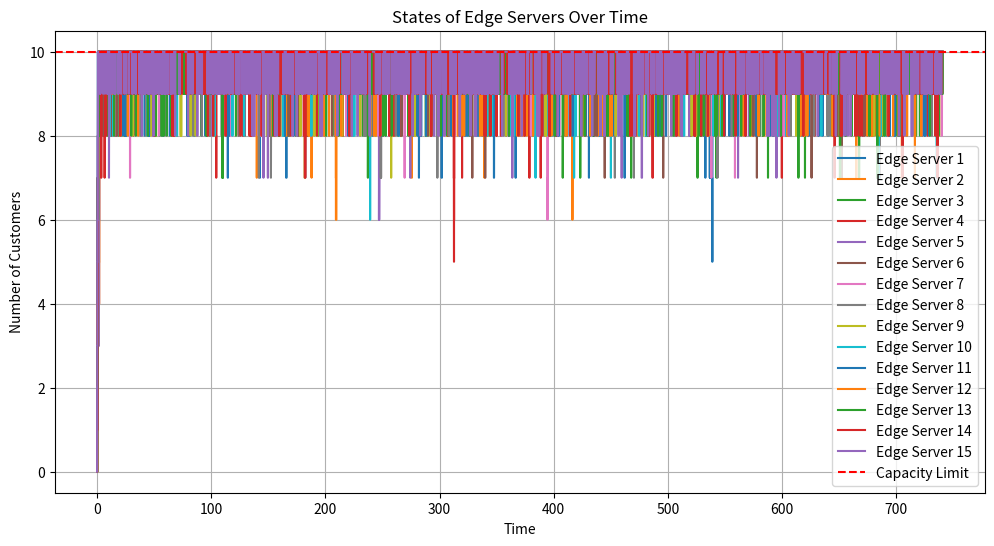
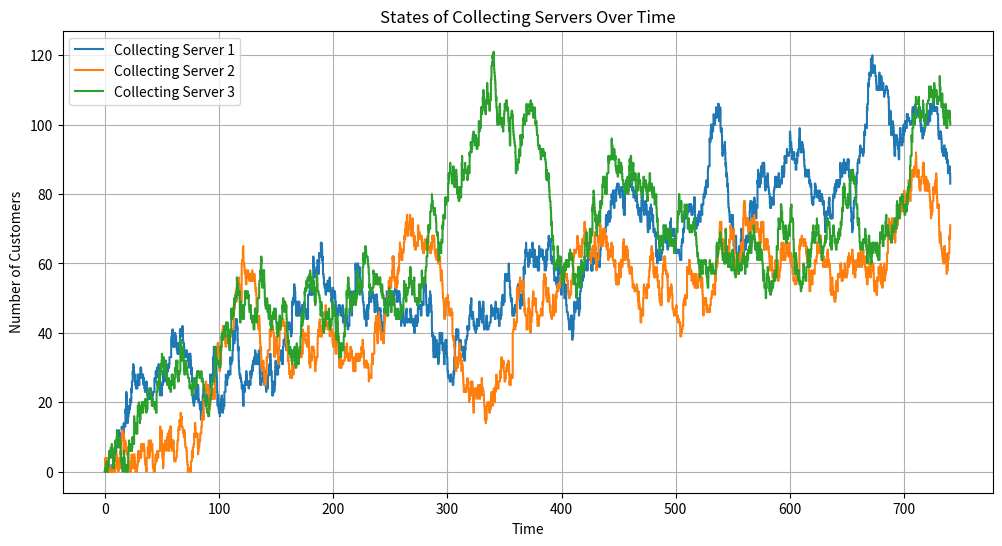
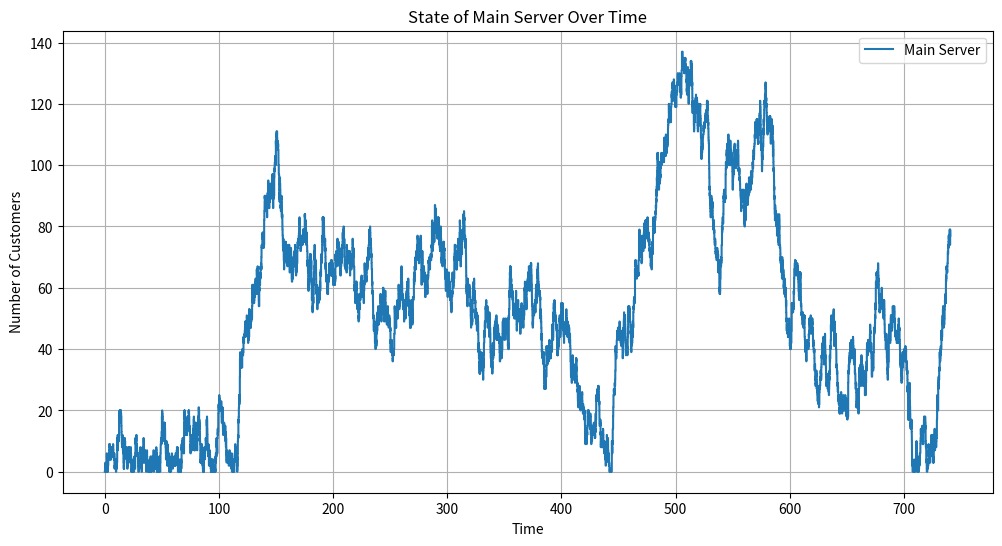

Python code for these plots, in order:
import numpy as np
import matplotlib.pyplot as plt
import random

# Parameters
mu_rate = 1
lambda_rate = 9
capacity = 10
return_probability = 0.1
total_jobs = 100000

queues = [{"state": 0, "counter_denials": 0, "times": [0], "states": [0]} for _ in range(15)]
collecting_servers = [{"state": 0, "times": [0], "states": [0]} for _ in range(3)]
main_server = {"state": 0, "times": [0], "states": [0]}

time = 0
processed_jobs = 0
processed_by_main_server = 0

while processed_jobs < total_jobs:

    arrival_times = [np.random.exponential(1 / lambda_rate) for _ in range(15)]

    service_times = [np.random.exponential(1 / mu_rate) if q["state"] > 0 else float('inf') for q in queues]

    service_times_collecting = [np.random.exponential(1 / (5 * mu_rate)) if q["state"] > 0 else float('inf') for q in
                                collecting_servers]

    service_time_main = np.random.exponential(1 / (15 * mu_rate)) if main_server["state"] > 0 else float('inf')

    next_event_time = min(arrival_times + service_times + service_times_collecting + [service_time_main])
    time += next_event_time

    if next_event_time in arrival_times:

        queue_idx = arrival_times.index(next_event_time)
        processed_jobs += 1
        if queues[queue_idx]["state"] < capacity:
            queues[queue_idx]["state"] += 1
        else:
            queues[queue_idx]["counter_denials"] += 1
        queues[queue_idx]["times"].append(time)
        queues[queue_idx]["states"].append(queues[queue_idx]["state"])

    elif next_event_time in service_times:

        queue_idx = service_times.index(next_event_time)
        queues[queue_idx]["state"] -= 1

        collecting_server_idx = queue_idx // 5
        collecting_servers[collecting_server_idx]["state"] += 1


        if random.random() < return_probability:
            if queues[queue_idx]["state"] < capacity:
                queues[queue_idx]["state"] += 1

        queues[queue_idx]["times"].append(time)
        queues[queue_idx]["states"].append(queues[queue_idx]["state"])

    elif next_event_time in service_times_collecting:

        collecting_server_idx = service_times_collecting.index(next_event_time)
        collecting_servers[collecting_server_idx]["state"] -= 1
        main_server["state"] += 1
        processed_by_main_server += 1

        collecting_servers[collecting_server_idx]["times"].append(time)
        collecting_servers[collecting_server_idx]["states"].append(collecting_servers[collecting_server_idx]["state"])

    elif next_event_time == service_time_main:
        main_server["state"] -= 1
        main_server["times"].append(time)
        main_server["states"].append(main_server["state"])

throughput_main_server = processed_by_main_server / time
print(f"Throughput of Main Server: {throughput_main_server:.4f} jobs per unit time")

start_index = int(0.05 * len(queues[0]["states"]))
for i, q in enumerate(queues):
    denials_rate = q["counter_denials"] / total_jobs
    mean_state = np.mean(q["states"][start_index:])
    print(f"Edge Server {i + 1}: Denial rate = {denials_rate:.4f}, Average state = {mean_state:.4f}")

start_index_collecting = int(0.05 * len(collecting_servers[0]["states"]))
for i, q in enumerate(collecting_servers):
    mean_state = np.mean(q["states"][start_index_collecting:])
    print(f"Collecting Server {i + 1}: Average state = {mean_state:.4f}")

start_index_main = int(0.05 * len(main_server["states"]))
mean_state_main = np.mean(main_server["states"][start_index_main:])
print(f"Main Server: Average state = {mean_state_main:.4f}")

plt.figure(figsize=(12, 6))
for i, q in enumerate(queues):
    plt.step(q["times"], q["states"], where='post', label=f'Edge Server {i + 1}')
plt.axhline(y=capacity, color='r', linestyle='--', label='Capacity Limit')
plt.title('States of Edge Servers Over Time')
plt.xlabel('Time')
plt.ylabel('Number of Customers')
plt.legend()
plt.grid()
plt.show()

plt.figure(figsize=(12, 6))
for i, q in enumerate(collecting_servers):
    plt.step(q["times"], q["states"], where='post', label=f'Collecting Server {i + 1}')
plt.title('States of Collecting Servers Over Time')
plt.xlabel('Time')
plt.ylabel('Number of Customers')
plt.legend()
plt.grid()
plt.show()

plt.figure(figsize=(12, 6))
plt.step(main_server["times"], main_server["states"], where='post', label='Main Server')
plt.title('State of Main Server Over Time')
plt.xlabel('Time')
plt.ylabel('Number of Customers')
plt.legend()
plt.grid()
plt.show()
